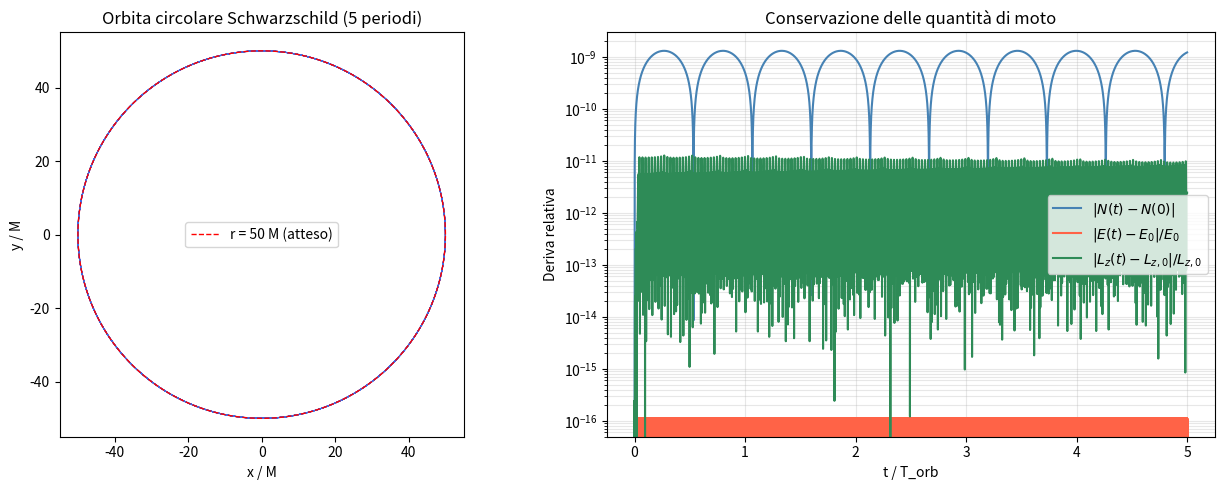

The script that saved this image:
import numpy as np
from scipy.integrate import solve_ivp
import matplotlib.pyplot as plt
from mpl_toolkits.mplot3d import Axes3D

def compute_r(x, y, z, a):
    """
    Layer 1: coordinata radiale KS e sue derivate spaziali.

    In KS, r non è sqrt(x²+y²+z²). È definita implicitamente da:
        (x²+y²)/(r²+a²) + z²/r² = 1
    che si risolve esplicitamente come:
        K = (x²+y²+z²-a²)/2
        W = sqrt(K²+a²z²)
        r² = K + W

    Per a=0: r = sqrt(x²+y²+z²), W = K = r²/2 → tutto torna.

    Le derivate seguono dalla regola della catena:
        ∂_i r² = ∂_i K + ∂_i W
        → ∂_i r = (∂_i K + ∂_i W) / (2r)
    """
    K  = 0.5 * (x**2 + y**2 + z**2 - a**2)
    W  = np.sqrt(K**2 + a**2 * z**2)
    r2 = K + W
    r  = np.sqrt(r2)

    # derivate di K
    dKx, dKy, dKz = x, y, z

    # derivate di W = sqrt(K²+a²z²)
    dWx = K * x / W
    dWy = K * y / W
    dWz = z * (K + a**2) / W

    # derivate di r
    drx = (dKx + dWx) / (2.0 * r)
    dry = (dKy + dWy) / (2.0 * r)
    drz = (dKz + dWz) / (2.0 * r)

    return r, W, np.array([drx, dry, drz])


def compute_f_and_l(x, y, z, r, W, dr, M, a):
    """
    Layer 2-4: scalare f, vettore nullo l^μ e le loro derivate.

    f = 2Mr³/S,  S = r⁴+a²z² = 2r²W
      → f = Mr/W   (forma semplificata, utile per le derivate)

    l^μ = (-1, lx, ly, lz)  con
        lx = (rx+ay)/ρ²,  ly = (ry-ax)/ρ²,  lz = z/r,  ρ²=r²+a²

    Nota: l_μ (covariante, con indice abbassato) = (1, lx, ly, lz)
    perché η^{tt}=-1.
    """
    rho2 = r**2 + a**2   # ρ² = r²+a²

    # --- f e ∂f ---
    # f = M*r/W
    f = M * r / W
    # ∂_i f = (M/W)(∂_i r - (r/W) ∂_i W)
    # ∂_i W già noto da Layer 1 (ricostruiamo qui per chiarezza)
    K   = 0.5*(x**2+y**2+z**2-a**2)
    dWx = K*x/W;  dWy = K*y/W;  dWz = z*(K+a**2)/W
    dW  = np.array([dWx, dWy, dWz])
    df  = (M/W) * (dr - (r/W)*dW)   # shape (3,)

    # --- l^μ ---
    lx_s =  (r*x + a*y) / rho2   # componente spaziale x
    ly_s =  (r*y - a*x) / rho2   # componente spaziale y
    lz_s =   z / r                # componente spaziale z
    # l^μ contravariante = (-1, lx, ly, lz)
    # l_μ covariante     = ( 1, lx, ly, lz)  [alzare/abbassare solo t cambia segno]
    l_up  = np.array([-1.0, lx_s, ly_s, lz_s])   # contravariante
    l_cov = np.array([ 1.0, lx_s, ly_s, lz_s])   # covariante

    # --- ∂_i l^μ  (solo componenti spaziali; l^t=-1=cost) ---
    # Fattori di forma (dal summary, eqs. 8-11)
    Lx_shape = (x*(a**2 - r**2) - 2*a*r*y) / rho2**2
    Ly_shape = (y*(a**2 - r**2) + 2*a*r*x) / rho2**2
    Lz_shape = -z / r**2

    # ∂_i lx = (r δ_{ix} + a δ_{iy})/ρ² + Lx ∂_i r
    dlx = np.array([
        r/rho2 + Lx_shape*dr[0],   # ∂_x lx
        a/rho2 + Lx_shape*dr[1],   # ∂_y lx
              + Lx_shape*dr[2]     # ∂_z lx
    ])
    # ∂_i ly = (r δ_{iy} - a δ_{ix})/ρ² + Ly ∂_i r
    dly = np.array([
        -a/rho2 + Ly_shape*dr[0],  # ∂_x ly
         r/rho2 + Ly_shape*dr[1],  # ∂_y ly
                + Ly_shape*dr[2]   # ∂_z ly
    ])
    # ∂_i lz = δ_{iz}/r + Lz ∂_i r
    dlz = np.array([
               Lz_shape*dr[0],     # ∂_x lz
               Lz_shape*dr[1],     # ∂_y lz
        1.0/r+ Lz_shape*dr[2]      # ∂_z lz
    ])
    # dl[k, mu] = ∂_k l_mu  (solo mu=1,2,3 cioè x,y,z; mu=0 è costante)
    dl_spatial = np.array([dlx, dly, dlz])   # shape (3,3): dl[i,j]=∂_i l_{j+1}

    return f, df, l_up, l_cov, dl_spatial


def compute_dg(f, df, l_cov, dl_spatial):
    """
    Layer 5: derivate spaziali della metrica.

    g_μν = η_μν + f l_μ l_ν
    ∂_k g_μν = (∂_k f) l_μ l_ν + f (∂_k l_μ) l_ν + f l_μ (∂_k l_ν)

    Restituisce dg[k, mu, nu] = ∂_k g_{μν}  per k,μ,ν ∈ {0,1,2,3}.
    Indici: 0=t, 1=x, 2=y, 3=z.
    """
    # l covariante completo (4 componenti)
    l4 = l_cov                          # shape (4,)

    # ∂_k l_μ completo: la componente temporale è costante → derivata = 0
    # dl4[k, mu]: k=0,1,2 → derivata rispetto a x,y,z; mu=0,1,2,3
    dl4 = np.zeros((3, 4))
    dl4[:, 1:] = dl_spatial             # le tre componenti spaziali

    # prodotto esterno l_μ l_ν
    ll = np.outer(l4, l4)               # shape (4,4)

    dg = np.zeros((3, 4, 4))            # dg[k, mu, nu]
    for k in range(3):
        # (∂_k f) l_μ l_ν
        term1 = df[k] * ll
        # f (∂_k l_μ) l_ν
        term2 = f * np.outer(dl4[k], l4)
        # f l_μ (∂_k l_ν)
        term3 = f * np.outer(l4, dl4[k])
        dg[k] = term1 + term2 + term3

    return dg


def compute_acceleration(x, y, z, vx, vy, vz, M, a):
    """
    Layer 6: accelerazione geodetica F^i.

    Dai simboli di Christoffel splittati:
        Γ^μ_αβ = Γ̄^μ_αβ - (f/2) l^μ G_αβ

    L'accelerazione diventa (eq. 13 del summary):
        dv^i/dt = F̄^i + (f/2) G (l^i + v^i)

    con:
        F̄^i = -Γ̄^i_αβ v^α v^β + Γ̄^t_αβ v^α v^β v^i
        G   = G_αβ v^α v^β
        G_αβ = l^σ(∂_α g_{βσ} + ∂_β g_{ασ} - ∂_σ g_{αβ})

    Qui v^α = (1, vx, vy, vz) (cioè v^t = dt/dt = 1).
    """
    # --- Ladder layers 1-5 ---
    r, W, dr = compute_r(x, y, z, a)
    f, df, l_up, l_cov, dl_sp = compute_f_and_l(x, y, z, r, W, dr, M, a)
    dg = compute_dg(f, df, l_cov, dl_sp)  # dg[k,mu,nu], k=0,1,2 → x,y,z

    # 4-velocità coordinata: v^μ = (1, vx, vy, vz)
    v4 = np.array([1.0, vx, vy, vz])

    # --- Simboli di Christoffel "piatti" Γ̄^μ_αβ ---
    # Γ̄^μ_αβ = (1/2) η^{μσ}(∂_α η_{βσ} + ∂_β η_{ασ} - ∂_σ η_{αβ})
    #         + (f/2) l^μ ... ma la parte "piatta" usa solo la metrica piatta.
    # In realtà la split è:
    #   Γ^μ_αβ(g) = Γ̄^μ_αβ(η) + δΓ^μ_αβ
    # dove Γ̄ sono i Christoffel calcolati con g_μν al posto di η_μν
    # ma con derivate di g (non di η). Lo split utile è:
    #   Γ̄^μ_αβ = (1/2) g^{μσ}(∂_α g_{βσ} + ∂_β g_{ασ} - ∂_σ g_{αβ})
    #            tranne che per il termine con l^μ.
    #
    # Seguiamo la formulazione del summary:
    #   F^i = F̄^i + (f/2) G (l^i + v^i)
    # con F̄^i calcolato dai Christoffel "full" privati del termine f·l^μ G_αβ.
    #
    # Christoffel completi:
    #   Γ^μ_αβ = (1/2) g^{μσ}(∂_α g_{βσ} + ∂_β g_{ασ} - ∂_σ g_{αβ})

    # Inversa della metrica: g^{μν} = η^{μν} - f l^μ l^ν
    eta_inv = np.diag([-1.0, 1.0, 1.0, 1.0])
    g_inv = eta_inv - f * np.outer(l_up, l_up)

    # dg ha solo le derivate spaziali (k=x,y,z → indici 1,2,3).
    # Costruiamo dg_full[sigma, mu, nu] con sigma=0,1,2,3:
    # sigma=0 (t): metrica stazionaria → ∂_t g_{μν} = 0
    dg_full = np.zeros((4, 4, 4))
    dg_full[1:, :, :] = dg              # sigma=1,2,3 ← dg[0,1,2]

    # Christoffel completi: Γ^μ_αβ = (1/2) g^{μσ}(∂_α g_{βσ} + ∂_β g_{ασ} - ∂_σ g_{αβ})
    # B[α,β,σ] = ∂_α g_{βσ} + ∂_β g_{ασ} - ∂_σ g_{αβ}
    # dg_full[σ,μ,ν] = ∂_σ g_{μν}, con σ=0 → ∂_t = 0 (metrica stazionaria)
    B = (dg_full.transpose(0,1,2)   # ∂_α g_{βσ}  → B[α,β,σ]
       + dg_full.transpose(1,0,2)   # ∂_β g_{ασ}
       - dg_full.transpose(1,2,0))  # -∂_σ g_{αβ}  NB: NON transpose(2,0,1)!
    # Gamma[μ,α,β] = (1/2) g^{μσ} B[α,β,σ]
    Gamma = 0.5 * np.einsum('ms,abs->mab', g_inv, B)

    # --- F̄^i e F̄^t tramite Christoffel completi ---
    # a_mu = -Γ^μ_αβ v^α v^β
    accel_full = -np.einsum('mab,a,b->m', Gamma, v4, v4)  # shape (4,)

    # Correzione per il fatto che t non è parametro affine:
    #   dv^i/dt = accel_full^i - accel_full^t * v^i
    #           = F̄^i (include già il termine f·G·(l^i+v^i) se usiamo g completa)
    Fi = accel_full[1:] - accel_full[0] * np.array([vx, vy, vz])

    return Fi

print("Derivative ladder definita.")

def geodesic_rhs(t, Y, M, a):
    """
    Membro destro del sistema ODE 6D.
    Y = [x, y, z, vx, vy, vz]
    """
    x, y, z, vx, vy, vz = Y
    Fi = compute_acceleration(x, y, z, vx, vy, vz, M, a)
    return [vx, vy, vz, Fi[0], Fi[1], Fi[2]]

print("ODE rhs definita.")

def compute_tdot_and_conserved(x, y, z, vx, vy, vz, M, a, E0=None):
    """
    Calcola tdot, N, E, Lz dato lo stato (x,y,z,vx,vy,vz).

    Se E0 è None, calcola tdot dalla normalizzazione (usato per le IC).
    Se E0 è fornita, recupera tdot invertendo l'espressione di E.
    """
    r, W, dr = compute_r(x, y, z, a)
    f, df, l_up, l_cov, dl_sp = compute_f_and_l(x, y, z, r, W, dr, M, a)

    # l_i v^i  (somma sugli indici spaziali)
    livi = l_cov[1]*vx + l_cov[2]*vy + l_cov[3]*vz

    # Denominatore comune: 1 - f(1 + l_i v^i)
    denom = 1.0 - f*(1.0 + livi)

    if E0 is None:
        # Calcolo tdot dalla normalizzazione g_{μν} u^μ u^ν = -1
        # N+1 = tdot² [ -(1-f) + 2f l_i v^i (-1) + v² + f(l_i v^i)² ] + 1 = 0
        # → tdot = 1/sqrt(|g_{μν}(1,v^i)(1,v^j)|)
        v2  = vx**2 + vy**2 + vz**2
        bracket = (-(1-f) - 2*f*livi + v2 + f*livi**2)
        # g_{μν} u^μ u^ν / tdot² = bracket  → tdot² = -1/bracket (deve essere >0)
        tdot = 1.0 / np.sqrt(-bracket)
    else:
        # Recupera tdot dalla conservazione di E
        tdot = E0 / denom

    # --- Energia E = tdot * (1 - f(1 + l_i v^i)) ---
    E = tdot * denom

    # --- Momento angolare assiale Lz ---
    # Lz = tdot [ x vy - y vx - (af(x²+y²))/(r²+a²) * (1 + l_i v^i) ]
    Lz = tdot * (x*vy - y*vx - a*f*(x**2+y**2)/(r**2+a**2) * (1.0+livi))

    # --- Normalizzazione N = g_{μν} u^μ u^ν + 1 ---
    v2  = vx**2 + vy**2 + vz**2
    N   = tdot**2 * (-(1-f) - 2*f*livi + v2 + f*livi**2) + 1.0

    return tdot, E, Lz, N


print("Conserved quantities definite.")

# --- Parametri ---
M = 1.0
a = 0.0

# Condizioni iniziali
Y0 = np.array([50.0, 0.0, 0.0, 0.0, 0.14142136, 0.0])

# Periodo orbitale: T = 2π r^{3/2} / sqrt(M) = 2π * 50^{3/2} ≈ 2220
T_orb = 2*np.pi * 50.0**1.5 / np.sqrt(M)
print(f"Periodo orbitale stimato: T ≈ {T_orb:.2f} M")

# Verifica condizioni iniziali
x0, y0, z0, vx0, vy0, vz0 = Y0
tdot0, E0, Lz0, N0 = compute_tdot_and_conserved(x0, y0, z0, vx0, vy0, vz0, M, a)
print(f"Verifica IC:")
print(f"  E0  = {E0:.10f}")
print(f"  Lz0 = {Lz0:.10f}")
print(f"  N0  = {N0:.2e}   (deve essere |N0| ≲ 1e-12)")
print(f"  tdot0 = {tdot0:.10f}")

# --- Integrazione ---
n_orbits = 5
t_span   = (0.0, n_orbits * T_orb)
t_eval   = np.linspace(0, n_orbits * T_orb, 100_000)

sol = solve_ivp(
    geodesic_rhs,
    t_span,
    Y0,
    method='DOP853',
    t_eval=t_eval,
    rtol=1e-11,
    atol=1e-13,
    args=(M, a)
)

print(f"Integrazione: {sol.message}")
print(f"Passi eseguiti: {sol.t.size}")

# --- Post-processing: calcolo quantità conservate lungo la traiettoria ---
xs, ys, zs   = sol.y[0], sol.y[1], sol.y[2]
vxs, vys, vzs = sol.y[3], sol.y[4], sol.y[5]

N_arr  = np.zeros(len(sol.t))
E_arr  = np.zeros(len(sol.t))
Lz_arr = np.zeros(len(sol.t))

for i in range(len(sol.t)):
    _, E_i, Lz_i, N_i = compute_tdot_and_conserved(
        xs[i], ys[i], zs[i], vxs[i], vys[i], vzs[i], M, a, E0=E0
    )
    N_arr[i]  = N_i
    E_arr[i]  = E_i
    Lz_arr[i] = Lz_i

dN  = np.abs(N_arr  - N_arr[0])
dE  = np.abs(E_arr  - E0) / np.abs(E0)
dLz = np.abs(Lz_arr - Lz0) / np.abs(Lz0)

print(f"Max |ΔN|  = {dN.max():.2e}")
print(f"Max δE    = {dE.max():.2e}")
print(f"Max δLz   = {dLz.max():.2e}")

# --- Grafici ---
fig, axes = plt.subplots(1, 2, figsize=(13, 5))

# Orbita nel piano x-y
ax = axes[0]
ax.plot(xs, ys, lw=0.8, color='royalblue')
ax.set_aspect('equal')
ax.set_xlabel('x / M')
ax.set_ylabel('y / M')
ax.set_title('Orbita circolare Schwarzschild (5 periodi)')
# cerchio di riferimento
theta_ref = np.linspace(0, 2*np.pi, 500)
ax.plot(50*np.cos(theta_ref), 50*np.sin(theta_ref), 'r--', lw=1, label='r = 50 M (atteso)')
ax.legend()

# Deriva delle quantità conservate
ax2 = axes[1]
t_plot = sol.t / T_orb   # in unità di periodi
ax2.semilogy(t_plot, dN,  label=r'$|N(t)-N(0)|$',          color='steelblue')
ax2.semilogy(t_plot, dE,  label=r'$|E(t)-E_0|/E_0$',       color='tomato')
ax2.semilogy(t_plot, dLz, label=r'$|L_z(t)-L_{z,0}|/L_{z,0}$', color='seagreen')
ax2.set_xlabel('t / T_orb')
ax2.set_ylabel('Deriva relativa')
ax2.set_title('Conservazione delle quantità di moto')
ax2.legend()
ax2.grid(True, which='both', alpha=0.3)

plt.tight_layout()
plt.savefig('orbit_schwarzschild_circular.png', dpi=150, bbox_inches='tight')
plt.show()
print("Figura salvata.")
